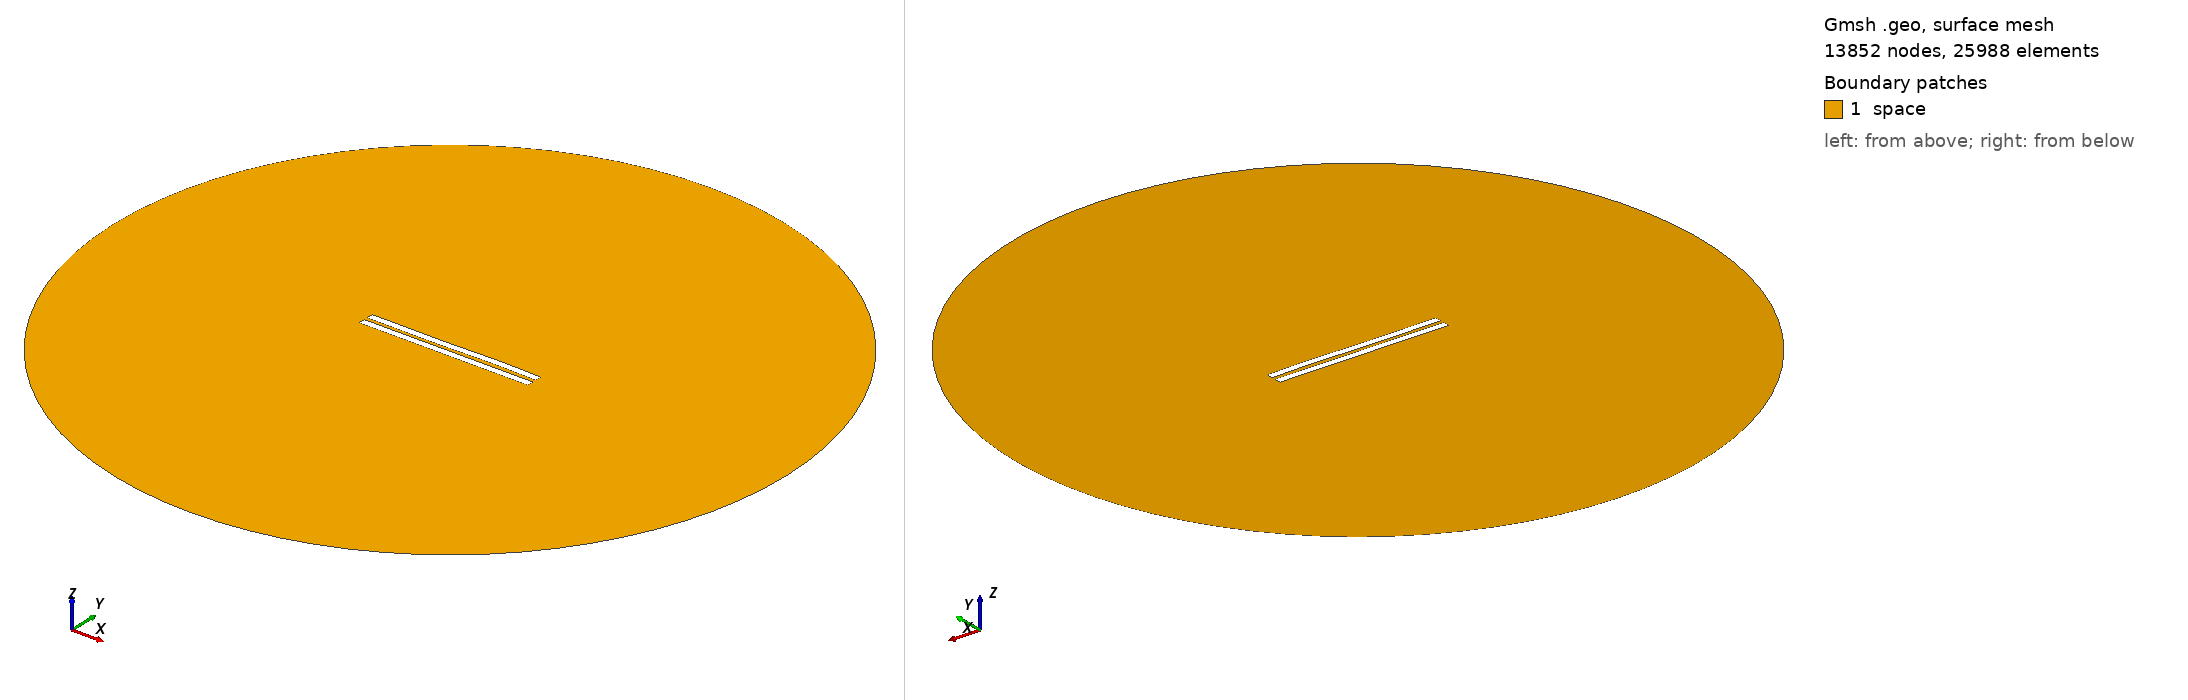

Gmsh geometry script, surface-meshed: 13852 nodes, 25988 surface elements. Boundary patches (legend numbers): 1 space. Left view from above one corner, right view from below the opposite corner. Legend entries are the model's physical surfaces. The drawing asked Gmsh for element sizes between 1% and 20% of the model's largest extent; the script's own settings can give other sizes.

=== 2429.geo (drawn) ===
//---------------------------------------
// Geometry kernel
//---------------------------------------

SetFactory("OpenCASCADE");



//---------------------------------------
// Parameters of the geometry
//---------------------------------------

// Overetch of the upper plate
overetch = 0.0;

// Distance between the plates
distance = 2.25;

// Discretization over the x axis (for the deformation)
nx = 50; 

// Length of the plate
L = 100 - overetch; 

// Number of modes
n = 4; 

// 1st mode coefficient
coeff(1) = 0.15;
beta(1) = 0.596864 * 3.1415926535 / L;

// 2nd mode coefficient
coeff(2) = 0.0;
beta(2) = 1.49418 * 3.1415926535 / L;

// 3rd mode coefficient
coeff(3) = -0.15;
beta(3) = 2.50025 * 3.1415926535 / L;

// 4th mode coefficient
coeff(4) = 0.07499999999999998;
beta(4) = 3.49999 * 3.1415926535 / L;



//---------------------------------------
// Upper plate (deformed rectangle)
//---------------------------------------

// Coordiantes of the upper plate
xmin = -50;
xmax = 50 - overetch;

// Height of the upper plate
yheight = 4 - 2 * overetch;

// Indexes of the points
UpperID[] = {};
LowerID[] = {};
LeftID[] = {};
RightID[] = {};

// Point index
p = 1;

// Horizontal edges
For i In {1:nx}
    x = xmin + (i-1)*(xmax - xmin)/(nx-1);

    y_bottom = distance / 2 + overetch;
    For j In {1:n}
        C = (Cosh(beta(j)*L) + Cos(beta(j)*L)) / (Sinh(beta(j)*L) + Sin(beta(j)*L));
        y_bottom  = y_bottom + coeff(j) * (Cosh(beta(j)*(x+50)) - Cos(beta(j)*(x+50)) - C * (Sinh(beta(j)*(x+50)) - Sin(beta(j)*(x+50))));
    EndFor

    y_top = y_bottom + yheight;

    Point(p) = {x, y_top, 0, 1.0};
    UpperID[i] = p;
    p = p + 1;

    Point(p) = {x, y_bottom, 0, 1.0};
    LowerID[i] = p;
    p = p + 1;
EndFor

// Create point lists
UpperPts[] = {}; LowerPts[] = {};
For i In {1:nx}
  UpperPts[] += {UpperID[i]};
  LowerPts[] += {LowerID[i]};
EndFor

// Build splines
Spline(1) = {UpperPts[]};
Spline(2) = {LowerPts[]};
Line(3) = {LowerPts[nx-1], UpperPts[nx-1]};
Line(4) = {LowerPts[0], UpperPts[0]};

// Build the plane surface
Curve Loop(1) = {2, 3, -1, -4};
Plane Surface(1) = {1};



//---------------------------------------
// Lower plate (rectangle)
//---------------------------------------

// Vertices
Point(1001) = {-50, -1, 0, 1.0};
Point(1002) = { 50, -1, 0, 1.0};
Point(1003) = { 50,  -5, 0, 1.0};
Point(1004) = {-50,  -5, 0, 1.0};

// Edges
Line(5) = {1001, 1002};
Line(6) = {1002, 1003};
Line(7) = {1003, 1004};
Line(8) = {1004, 1001};

// Plane surface
Line Loop(2) = {5, 6, 7, 8};
Plane Surface(2) = {2}; 



//---------------------------------------
// Outer (fictious) boundary
//---------------------------------------

// Points
Point(1005) = {0, 0, 0};       // Center
Point(1006) = {200, 0, 0};     // Start point
Point(1007) = {0, 200, 0};     // 90 degrees
Point(1008) = {-200, 0, 0};    // 180 degrees
Point(1009) = {0, -200, 0};    // 270 degrees

// Circle arcs (each needs start, center, end)
Circle(9) = {1006, 1005, 1007};
Circle(10) = {1007, 1005, 1008};
Circle(11) = {1008, 1005, 1009};
Circle(12) = {1009, 1005, 1006};

// Plane surface for the entire domain
Curve Loop(3) = {9, 10, 11, 12};
Surface(3) = {3};

// Subtract the plates from the whole domain to obtain the actual domain where we want to solve the equations
BooleanDifference{ Surface{3}; Delete; }{ Surface{1}; Surface{2}; Delete; }




//---------------------------------------
// Transfinite Lines/Curves
//---------------------------------------

// Set the number of points on the boundaries
r = 7;

// Plates
Transfinite Curve {1, 2} = 50*r Using Progression 1;
Transfinite Curve {3, 4} = 2*r Using Progression 1;
Transfinite Line {5, 7} = 50*r Using Progression 1;
Transfinite Line {6, 8} = 2*r Using Progression 1;

// Outer boundary
Transfinite Line {9, 10, 11, 12} = 20 Using Progression 1;



//---------------------------------------
// Physical groups
//---------------------------------------                

// Physical curves (boundaries)
Physical Line("force_segment", 10) = {2};
Physical Line("upper_plate", 11) = {1, 3, 4};
Physical Line("lower_plate", 12) = {5, 6, 7, 8};
Physical Line("boundary", 20) = {9, 10, 11, 12};

// Physical Surfaces
Physical Surface("space", 30) = {3};



//---------------------------------------
// 6. Generate the Mesh
//---------------------------------------

// 2D mesh generation
Mesh 2;
